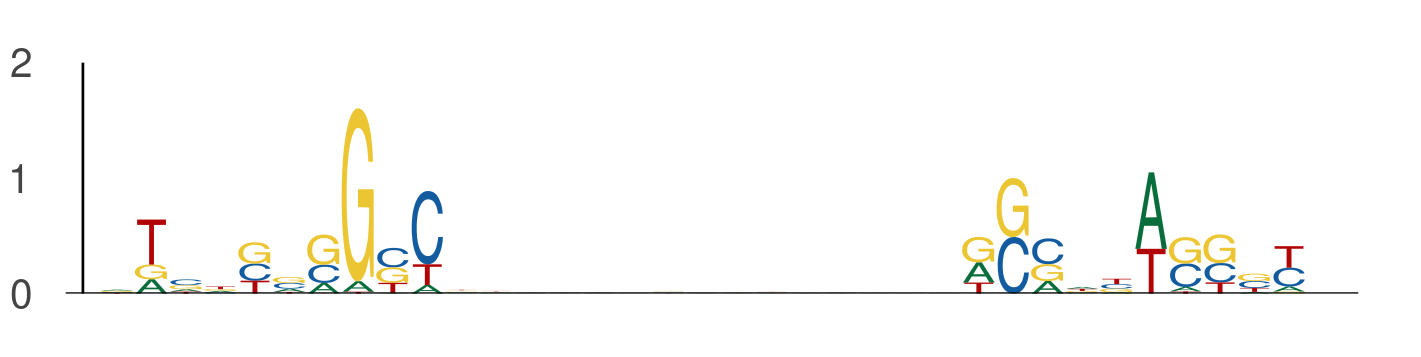

The file beside this chart, header and first rows:
seq_index, start_position, end_position, is_reversed_complement
7684, 93, 103, 0
7684, 118, 128, 0
7486, 62, 72, 0
7486, 87, 97, 0
8279, 6, 16, 0
8279, 31, 41, 0
10668, 92, 102, 0
10668, 117, 127, 0
206, 104, 114, 0
206, 129, 139, 0
4369, 6, 16, 0
4369, 31, 41, 0
11253, 41, 51, 0
11253, 66, 76, 0
13452, 95, 105, 0
13452, 120, 130, 0
8531, 107, 117, 0
8531, 132, 142, 0
13230, 71, 81, 0
13230, 96, 106, 0
7476, 50, 60, 0
7476, 75, 85, 0
1342, 29, 39, 0
1342, 54, 64, 0
7241, 79, 89, 0
7241, 104, 114, 0
8495, 20, 30, 0
8495, 45, 55, 0
1631, 100, 110, 0
1631, 125, 135, 0
623, 50, 60, 0
623, 75, 85, 0
9149, 102, 112, 0
9149, 127, 137, 0
8322, 94, 104, 0
8322, 119, 129, 0
4393, 26, 36, 0
4393, 51, 61, 0
13656, 27, 37, 0
13656, 52, 62, 0
8002, 13, 23, 0
8002, 38, 48, 0
5342, 29, 39, 0
5342, 54, 64, 0
684, 11, 21, 0
684, 36, 46, 0
197, 111, 121, 0
197, 136, 146, 0
10779, 114, 124, 0
10779, 139, 149, 0
873, 54, 64, 0
873, 79, 89, 0
11883, 80, 90, 0
11883, 105, 115, 0
9455, 111, 121, 0
9455, 136, 146, 0
10843, 60, 70, 0
10843, 85, 95, 0
3103, 62, 72, 0
3103, 87, 97, 0
... 536 more rows
